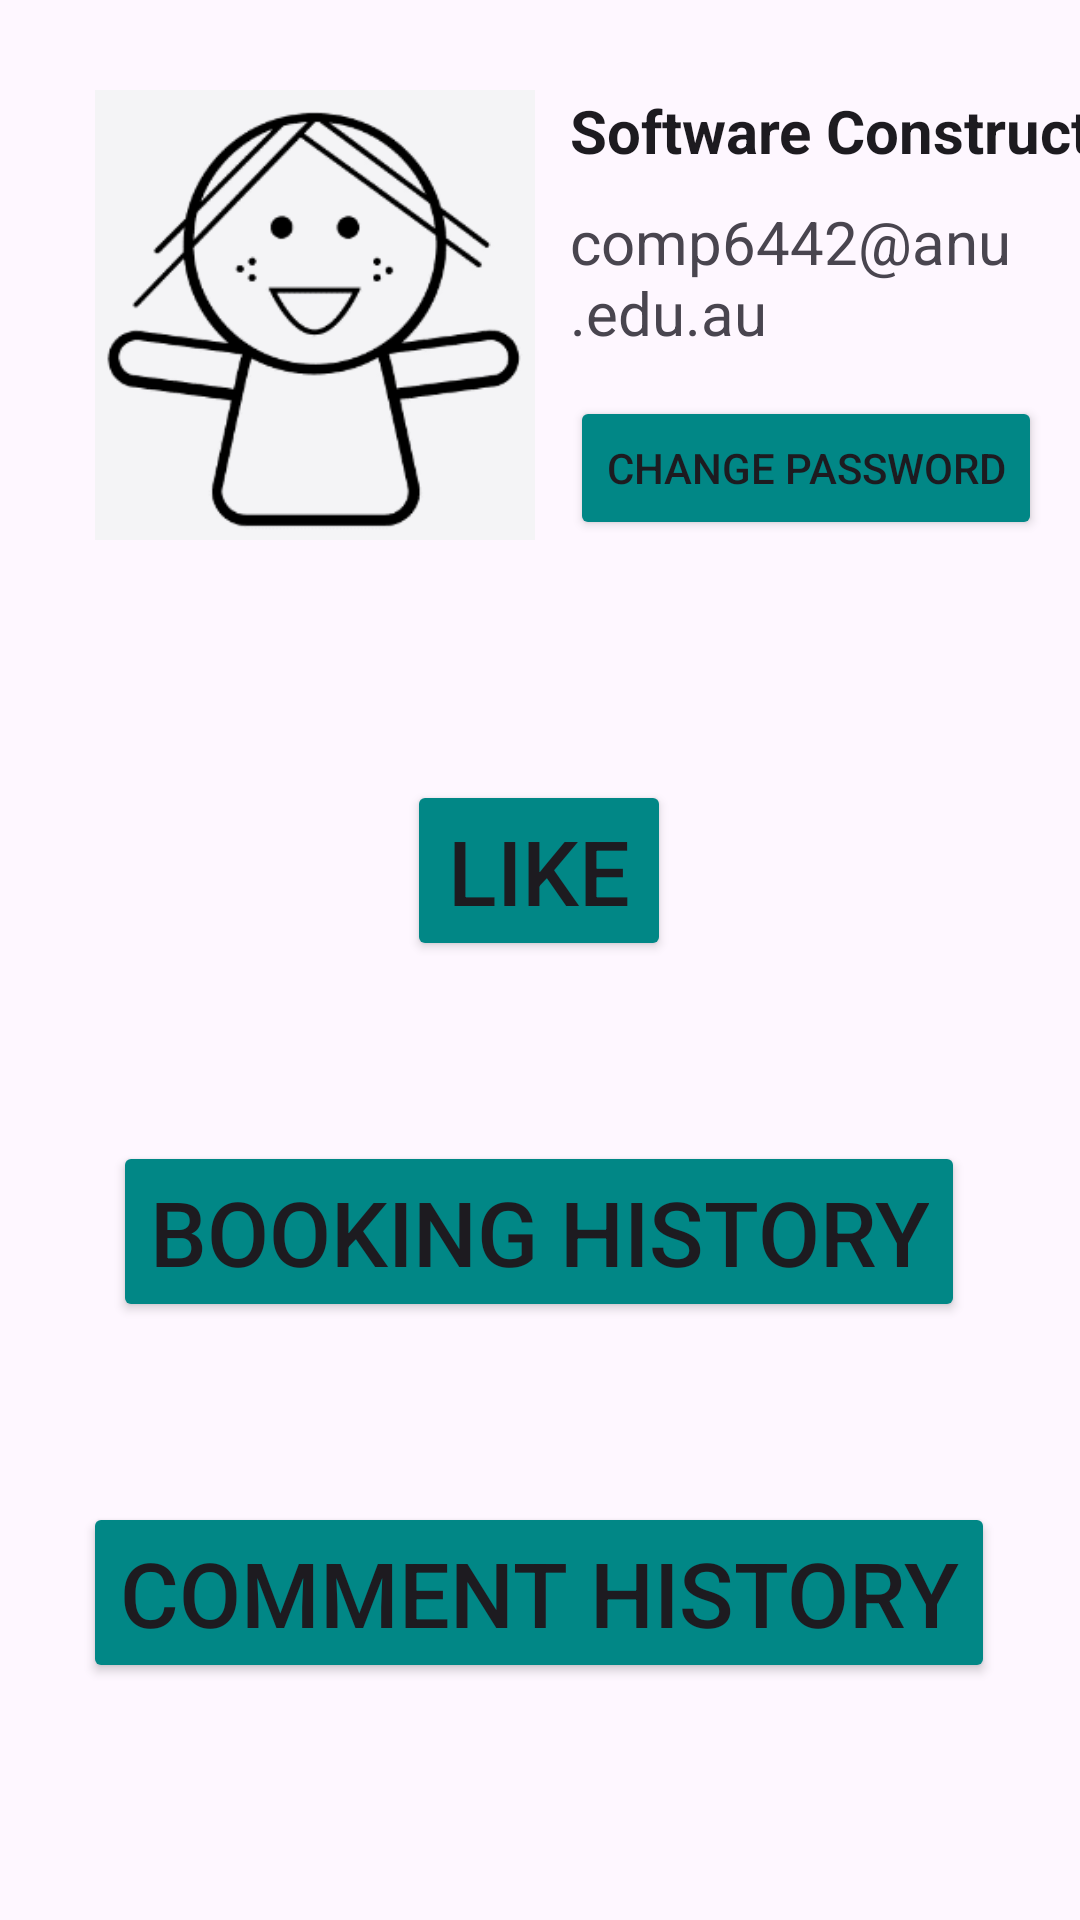

Layout XML and referenced resources for this Android screen:
<!-- AndroidManifest.xml: application theme Theme.RestaurantApp -->
<!-- res/layout/fragment_dashboard.xml -->
<?xml version="1.0" encoding="utf-8"?>
<androidx.constraintlayout.widget.ConstraintLayout xmlns:android="http://schemas.android.com/apk/res/android"
    xmlns:app="http://schemas.android.com/apk/res-auto"
    xmlns:tools="http://schemas.android.com/tools"
    android:layout_width="match_parent"
    android:layout_height="match_parent"
    tools:context=".ui.dashboard.DashboardFragment">

    <TextView
        android:id="@+id/text_dashboard"
        android:layout_width="match_parent"
        android:layout_height="wrap_content"
        android:layout_marginStart="8dp"
        android:layout_marginTop="8dp"
        android:layout_marginEnd="8dp"
        android:textAlignment="center"
        android:textSize="20sp"
        android:visibility="gone"
        app:layout_constraintBottom_toBottomOf="parent"
        app:layout_constraintEnd_toEndOf="parent"
        app:layout_constraintStart_toStartOf="parent"
        app:layout_constraintTop_toTopOf="parent" />

    <ImageView
        android:id="@+id/profile"
        android:layout_width="150dp"
        android:layout_height="150dp"
        android:layout_marginStart="30dp"
        android:layout_marginTop="30dp"
        android:src="@drawable/profile"
        app:layout_constraintStart_toStartOf="parent"
        app:layout_constraintTop_toTopOf="parent" />

    <TextView
        android:id="@+id/username"
        android:layout_width="0dp"
        android:layout_height="wrap_content"
        android:layout_marginTop="10dp"
        android:text="@string/username"
        android:textSize="20sp"
        app:layout_constraintEnd_toEndOf="parent"
        app:layout_constraintStart_toStartOf="@+id/nickname"
        app:layout_constraintTop_toBottomOf="@+id/nickname" />

    <EditText
        android:id="@+id/nickname"
        android:layout_width="0dp"
        android:layout_height="wrap_content"
        android:layout_marginStart="10dp"
        android:background="@android:color/transparent"
        android:ems="10"
        android:inputType="text"
        android:text="@string/nickname"
        android:textSize="20sp"
        android:textStyle="bold"
        app:layout_constraintEnd_toEndOf="parent"
        app:layout_constraintStart_toEndOf="@+id/profile"
        app:layout_constraintTop_toTopOf="@+id/profile" />

    <Button
        android:id="@+id/change_password"
        android:layout_width="wrap_content"
        android:layout_height="wrap_content"
        android:text="@string/change_password"
        android:backgroundTint="@color/teal_700"
        app:layout_constraintBottom_toBottomOf="@+id/profile"
        app:layout_constraintStart_toStartOf="@+id/nickname" />

    <Button
        android:id="@+id/like"
        android:layout_width="wrap_content"
        android:layout_height="wrap_content"
        android:layout_marginStart="145dp"
        android:layout_marginTop="80dp"
        android:layout_marginEnd="146dp"
        android:backgroundTint="@color/teal_700"
        android:text="@string/like"
        android:textSize="30sp"
        app:layout_constraintEnd_toEndOf="parent"
        app:layout_constraintStart_toStartOf="parent"
        app:layout_constraintTop_toBottomOf="@+id/profile" />

    <Button
        android:id="@+id/booking_history"
        android:layout_width="wrap_content"
        android:layout_height="wrap_content"
        android:layout_marginStart="145dp"
        android:layout_marginTop="60dp"
        android:layout_marginEnd="146dp"
        android:backgroundTint="@color/teal_700"
        android:text="@string/booking_history"
        android:textSize="30sp"
        app:layout_constraintEnd_toEndOf="parent"
        app:layout_constraintStart_toStartOf="parent"
        app:layout_constraintTop_toBottomOf="@+id/like" />

    <Button
        android:id="@+id/comment_history"
        android:layout_width="wrap_content"
        android:layout_height="wrap_content"
        android:layout_marginStart="145dp"
        android:layout_marginTop="60dp"
        android:layout_marginEnd="146dp"
        android:backgroundTint="@color/teal_700"
        android:text="@string/comment_history"
        android:textSize="30sp"
        app:layout_constraintEnd_toEndOf="parent"
        app:layout_constraintStart_toStartOf="parent"
        app:layout_constraintTop_toBottomOf="@+id/booking_history" />


</androidx.constraintlayout.widget.ConstraintLayout>
<!-- resources referenced by this layout -->
<resources>
  <color name="teal_700">#FF018786</color>
  <!-- drawable profile: png bitmap (drawable, 6962 bytes) -->
  <string name="booking_history">Booking history</string>
  <string name="change_password">Change password</string>
  <string name="comment_history">Comment history</string>
  <string name="like">Like</string>
  <string name="nickname">Software Construction</string>
  <string name="username">comp6442@anu.edu.au</string>
  <style name="Theme.RestaurantApp" parent="Base.Theme.RestaurantApp" />
  <style name="Base.Theme.RestaurantApp" parent="Theme.Material3.DayNight.NoActionBar">
          
          
      </style>
</resources>
